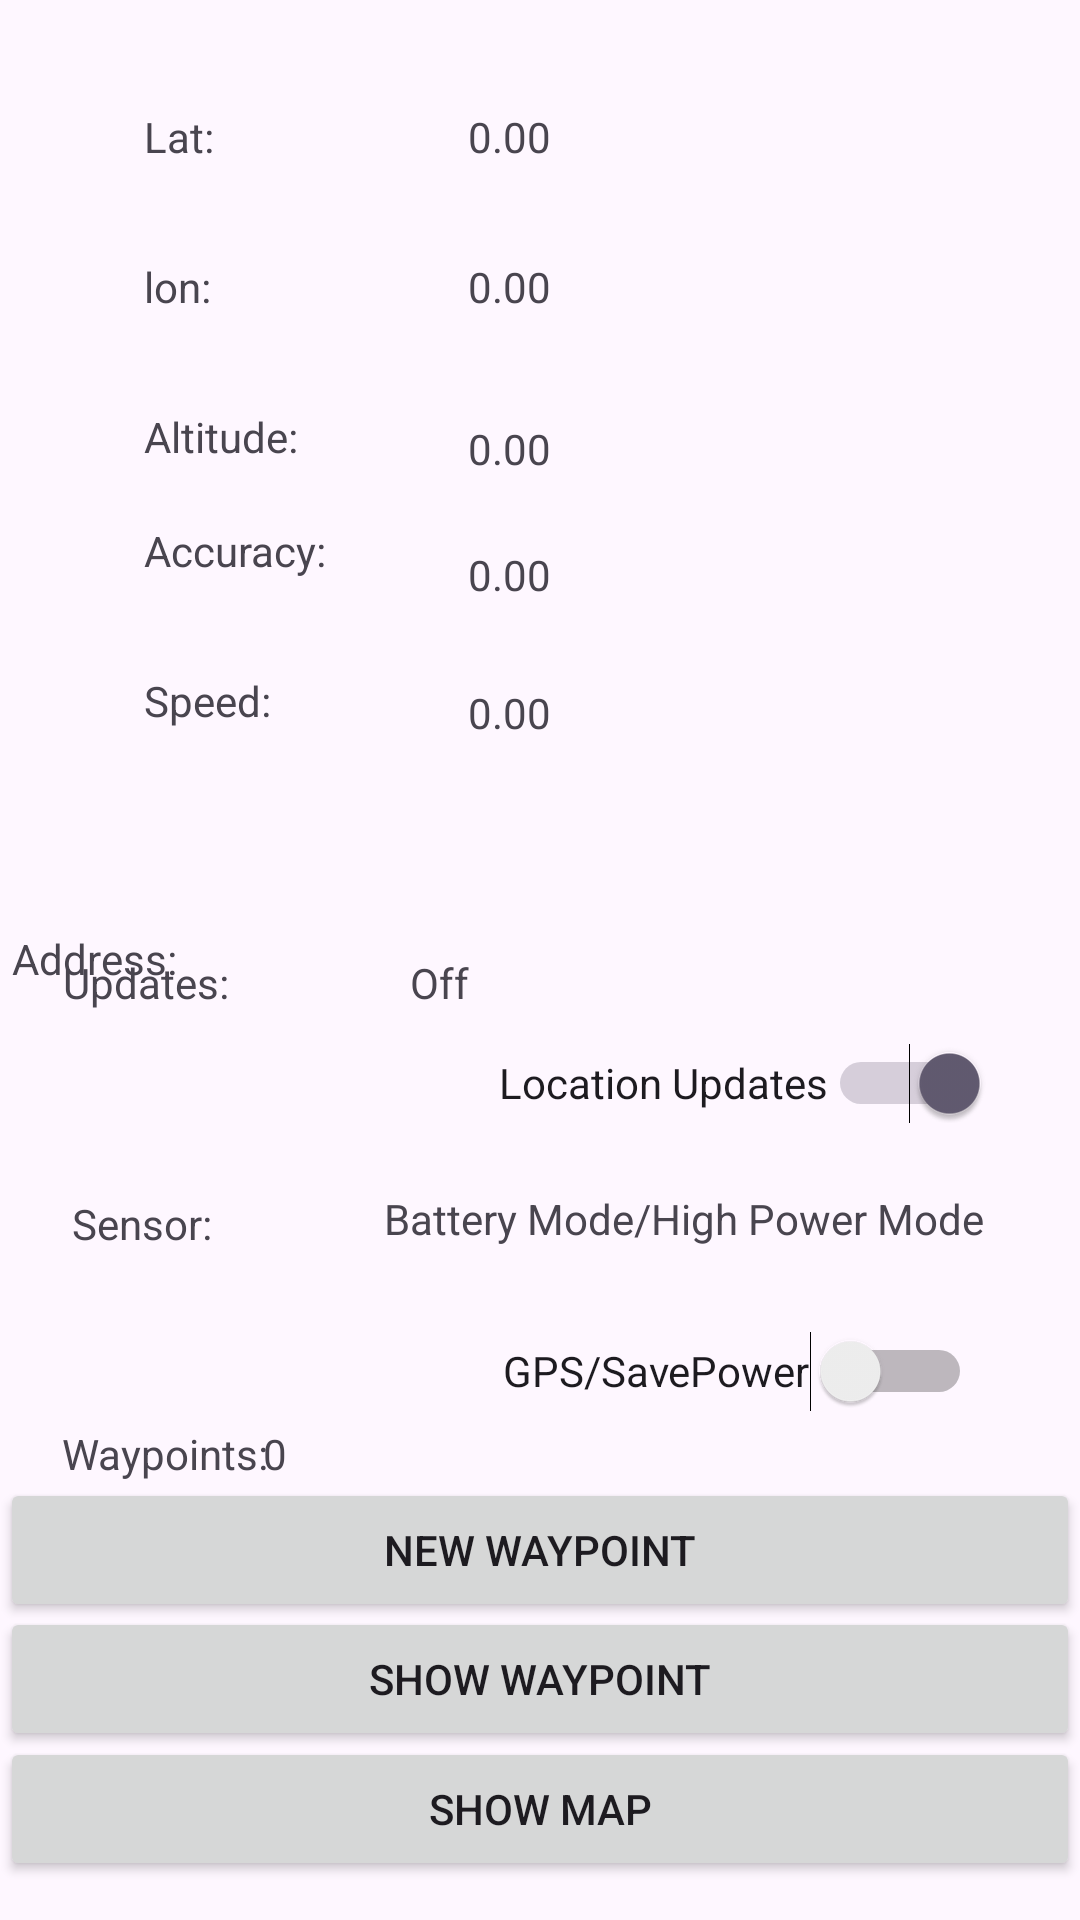

Write the Android layout XML for this screen, with the resource values it uses.
<!-- AndroidManifest.xml: application theme Theme.FinalsProject -->
<!-- res/layout/activity_subcontractor.xml -->
<?xml version="1.0" encoding="utf-8"?>
<androidx.constraintlayout.widget.ConstraintLayout xmlns:android="http://schemas.android.com/apk/res/android"
    xmlns:app="http://schemas.android.com/apk/res-auto"
    xmlns:tools="http://schemas.android.com/tools"
    android:layout_width="match_parent"
    android:layout_height="match_parent"
    tools:context=".Aabasis.setAddress">

    <TextView
        android:id="@+id/tv_labellat"
        android:layout_width="100dp"
        android:layout_height="30dp"
        android:layout_marginStart="48dp"
        android:layout_marginTop="36dp"
        android:text="Lat:"
        app:layout_constraintStart_toStartOf="parent"
        app:layout_constraintTop_toTopOf="parent" />

    <TextView
        android:id="@+id/tv_labelaccuracy"
        android:layout_width="100dp"
        android:layout_height="30dp"
        android:layout_marginStart="48dp"
        android:layout_marginTop="8dp"
        android:text="Accuracy:"
        app:layout_constraintStart_toStartOf="parent"
        app:layout_constraintTop_toBottomOf="@+id/tv_labelaltitude" />

    <TextView
        android:id="@+id/tv_accuracy"
        android:layout_width="wrap_content"
        android:layout_height="30dp"
        android:layout_marginStart="8dp"
        android:layout_marginTop="8dp"
        android:text="0.00"
        app:layout_constraintStart_toEndOf="@+id/tv_labelaccuracy"
        app:layout_constraintTop_toTopOf="@+id/tv_labelaccuracy" />

    <TextView
        android:id="@+id/tv_lbladdress"
        android:layout_width="100dp"
        android:layout_height="30dp"
        android:layout_marginStart="4dp"
        android:layout_marginTop="56dp"
        android:text="Address:"
        app:layout_constraintStart_toStartOf="parent"
        app:layout_constraintTop_toBottomOf="@+id/tv_labelspeed" />

    <TextView
        android:id="@+id/tv_lon"
        android:layout_width="wrap_content"
        android:layout_height="30dp"
        android:layout_marginStart="8dp"
        android:layout_marginTop="20dp"
        android:text="0.00"
        app:layout_constraintStart_toEndOf="@+id/tv_labellon"
        app:layout_constraintTop_toBottomOf="@+id/tv_lat" />

    <TextView
        android:id="@+id/tv_altitude"
        android:layout_width="wrap_content"
        android:layout_height="30dp"
        android:layout_marginStart="8dp"
        android:layout_marginTop="4dp"
        android:text="0.00"
        app:layout_constraintStart_toEndOf="@+id/tv_labelaltitude"
        app:layout_constraintTop_toTopOf="@+id/tv_labelaltitude" />

    <TextView
        android:id="@+id/tv_labelaltitude"
        android:layout_width="100dp"
        android:layout_height="30dp"
        android:layout_marginStart="48dp"
        android:layout_marginTop="20dp"
        android:text="Altitude:"
        app:layout_constraintStart_toStartOf="parent"
        app:layout_constraintTop_toBottomOf="@+id/tv_labellon" />

    <TextView
        android:id="@+id/tv_speed"
        android:layout_width="wrap_content"
        android:layout_height="30dp"
        android:layout_marginStart="8dp"
        android:layout_marginTop="4dp"
        android:text="0.00"
        app:layout_constraintStart_toEndOf="@+id/tv_labelspeed"
        app:layout_constraintTop_toTopOf="@+id/tv_labelspeed" />

    <TextView
        android:id="@+id/tv_lat"
        android:layout_width="wrap_content"
        android:layout_height="30dp"
        android:layout_marginStart="8dp"
        android:layout_marginTop="36dp"
        android:text="0.00"
        app:layout_constraintStart_toEndOf="@+id/tv_labellat"
        app:layout_constraintTop_toTopOf="parent" />

    <TextView
        android:id="@+id/tv_labelspeed"
        android:layout_width="100dp"
        android:layout_height="30dp"
        android:layout_marginStart="48dp"
        android:layout_marginTop="20dp"
        android:text="Speed:"
        app:layout_constraintStart_toStartOf="parent"
        app:layout_constraintTop_toBottomOf="@+id/tv_labelaccuracy" />

    <TextView
        android:id="@+id/tv_labellon"
        android:layout_width="100dp"
        android:layout_height="30dp"
        android:layout_marginStart="48dp"
        android:layout_marginTop="20dp"
        android:text="lon:"
        app:layout_constraintStart_toStartOf="parent"
        app:layout_constraintTop_toBottomOf="@+id/tv_labellat" />

    <TextView
        android:id="@+id/tv_labelsensor"
        android:layout_width="100dp"
        android:layout_height="wrap_content"
        android:layout_marginStart="24dp"
        android:layout_marginTop="16dp"
        android:text="Sensor:"
        app:layout_constraintBottom_toBottomOf="parent"
        app:layout_constraintStart_toStartOf="parent"
        app:layout_constraintTop_toTopOf="parent"
        app:layout_constraintVertical_bias="0.632" />

    <TextView
        android:id="@+id/tv_sensor"
        android:layout_width="wrap_content"
        android:layout_height="wrap_content"
        android:layout_marginStart="4dp"
        android:text="Battery Mode/High Power Mode"
        app:layout_constraintBottom_toBottomOf="parent"
        app:layout_constraintStart_toEndOf="@+id/tv_labelsensor"
        app:layout_constraintTop_toTopOf="parent"
        app:layout_constraintVertical_bias="0.639" />

    <TextView
        android:id="@+id/tv_labelupdates"
        android:layout_width="100dp"
        android:layout_height="wrap_content"
        android:text="Updates:"
        app:layout_constraintBottom_toBottomOf="parent"
        app:layout_constraintEnd_toEndOf="parent"
        app:layout_constraintHorizontal_bias="0.081"
        app:layout_constraintStart_toStartOf="parent"
        app:layout_constraintTop_toTopOf="parent"
        app:layout_constraintVertical_bias="0.512" />

    <TextView
        android:id="@+id/tv_updates"
        android:layout_width="wrap_content"
        android:layout_height="wrap_content"
        android:text="Off"
        app:layout_constraintBottom_toBottomOf="parent"
        app:layout_constraintEnd_toEndOf="parent"
        app:layout_constraintHorizontal_bias="0.402"
        app:layout_constraintStart_toStartOf="parent"
        app:layout_constraintTop_toTopOf="parent"
        app:layout_constraintVertical_bias="0.512" />

    <Switch
        android:id="@+id/sw_gps"
        android:layout_width="wrap_content"
        android:layout_height="wrap_content"
        android:layout_marginTop="8dp"
        android:minHeight="48dp"
        android:text="GPS/SavePower"
        app:layout_constraintBottom_toBottomOf="parent"
        app:layout_constraintEnd_toEndOf="parent"
        app:layout_constraintHorizontal_bias="0.823"
        app:layout_constraintStart_toStartOf="parent"
        app:layout_constraintTop_toTopOf="parent"
        app:layout_constraintVertical_bias="0.728" />

    <Switch
        android:id="@+id/sw_locationsupdates"
        android:layout_width="wrap_content"
        android:layout_height="wrap_content"
        android:checked="true"
        android:minHeight="48dp"
        android:text="Location Updates"
        app:layout_constraintBottom_toBottomOf="parent"
        app:layout_constraintEnd_toEndOf="parent"
        app:layout_constraintHorizontal_bias="0.847"
        app:layout_constraintStart_toStartOf="parent"
        app:layout_constraintTop_toTopOf="parent"
        app:layout_constraintVertical_bias="0.569" />

    <TextView
        android:id="@+id/tv_address"
        android:layout_width="wrap_content"
        android:layout_height="wrap_content"
        app:layout_constraintStart_toEndOf="@+id/tv_lbladdress"
        app:layout_constraintTop_toTopOf="@+id/tv_lbladdress" />

    <Button
        android:id="@+id/btn_newWayPoint"
        android:layout_width="match_parent"
        android:layout_height="wrap_content"
        android:text="New Waypoint"
        app:layout_constraintBottom_toBottomOf="parent"
        app:layout_constraintEnd_toEndOf="parent"
        app:layout_constraintHorizontal_bias="0.88"
        app:layout_constraintStart_toStartOf="parent"
        app:layout_constraintTop_toTopOf="parent"
        app:layout_constraintVertical_bias="0.832" />

    <TextView
        android:id="@+id/tv_labelMarkCounter"
        android:layout_width="wrap_content"
        android:layout_height="wrap_content"
        android:text="Waypoints:"
        app:layout_constraintBottom_toBottomOf="parent"
        app:layout_constraintEnd_toEndOf="parent"
        app:layout_constraintHorizontal_bias="0.071"
        app:layout_constraintStart_toStartOf="parent"
        app:layout_constraintTop_toTopOf="parent"
        app:layout_constraintVertical_bias="0.765" />

    <TextView
        android:id="@+id/tv_MarkerCount"
        android:layout_width="wrap_content"
        android:layout_height="wrap_content"
        android:text="0"
        app:layout_constraintBottom_toBottomOf="parent"
        app:layout_constraintEnd_toEndOf="parent"
        app:layout_constraintHorizontal_bias="0.249"
        app:layout_constraintStart_toStartOf="parent"
        app:layout_constraintTop_toTopOf="parent"
        app:layout_constraintVertical_bias="0.765" />

    <Button
        android:id="@+id/btn_showWayPoint"
        android:layout_width="match_parent"
        android:layout_height="wrap_content"
        android:text="Show Waypoint"
        app:layout_constraintBottom_toBottomOf="parent"
        app:layout_constraintEnd_toEndOf="parent"
        app:layout_constraintHorizontal_bias="0.49"
        app:layout_constraintStart_toStartOf="parent"
        app:layout_constraintTop_toTopOf="parent"
        app:layout_constraintVertical_bias="0.905" />

    <Button
        android:id="@+id/btn_showMap"
        android:layout_width="match_parent"
        android:layout_height="wrap_content"
        android:text="Show Map"
        app:layout_constraintBottom_toBottomOf="parent"
        app:layout_constraintEnd_toEndOf="parent"
        app:layout_constraintHorizontal_bias="0.466"
        app:layout_constraintStart_toStartOf="parent"
        app:layout_constraintTop_toTopOf="parent"
        app:layout_constraintVertical_bias="0.978" />

</androidx.constraintlayout.widget.ConstraintLayout>
<!-- resources referenced by this layout -->
<resources>
  <style name="Theme.FinalsProject" parent="Base.Theme.FinalsProject" />
  <style name="Base.Theme.FinalsProject" parent="Theme.Material3.DayNight.NoActionBar">
          
          
  
      </style>
</resources>
